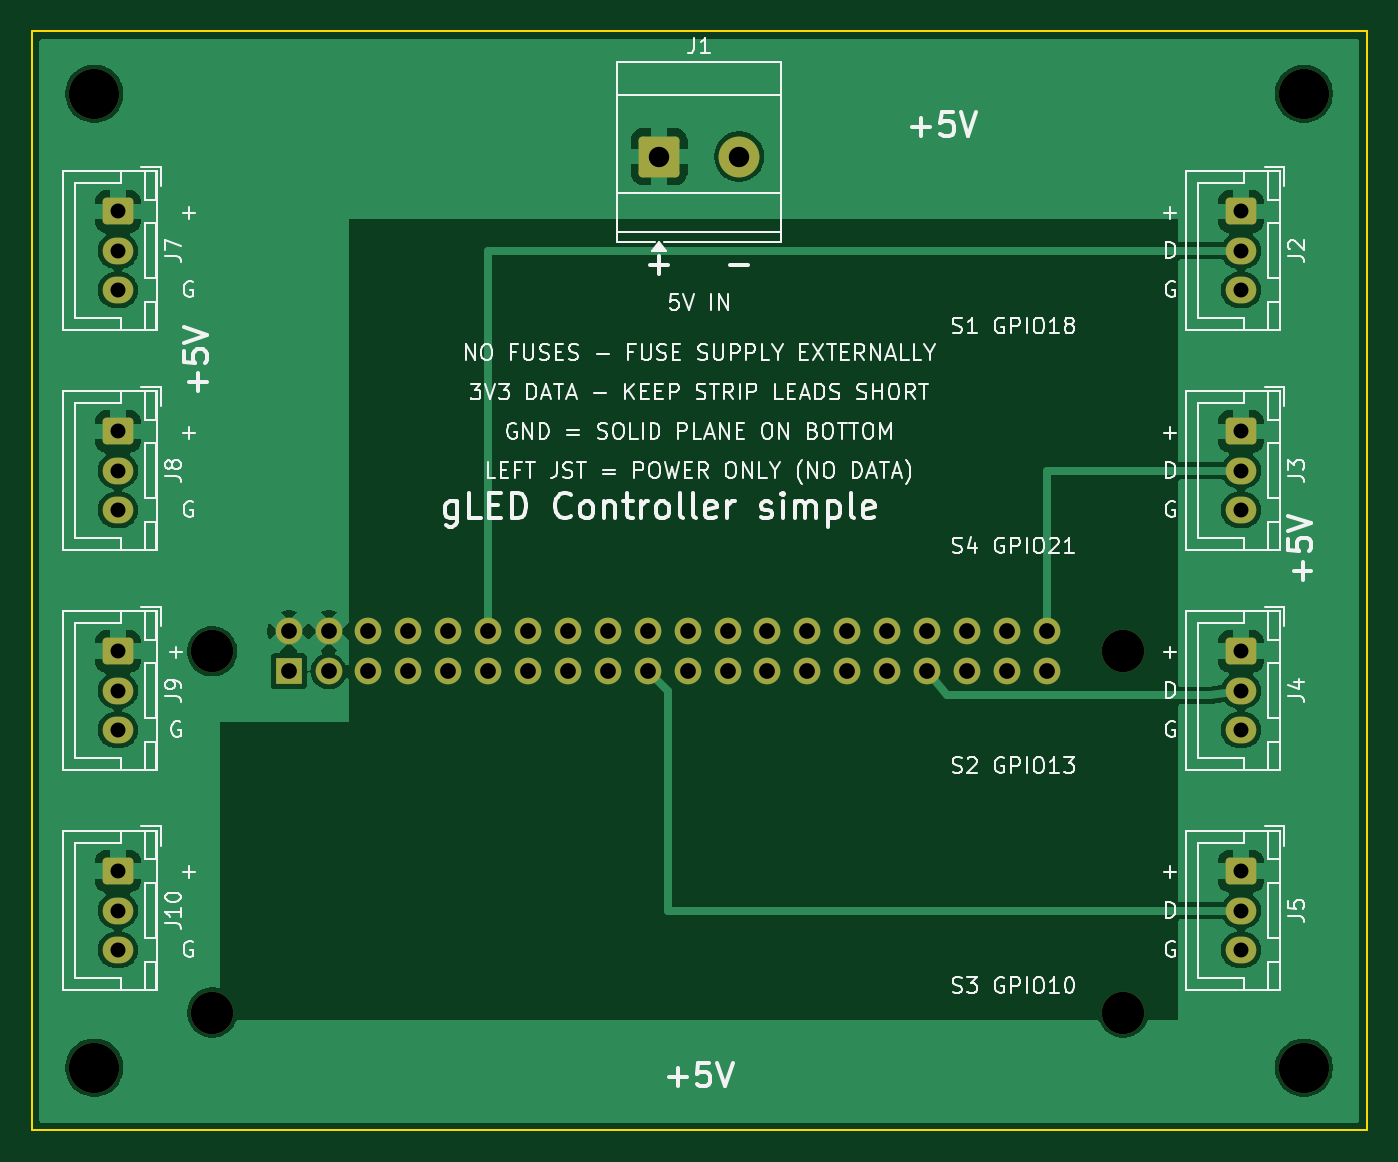
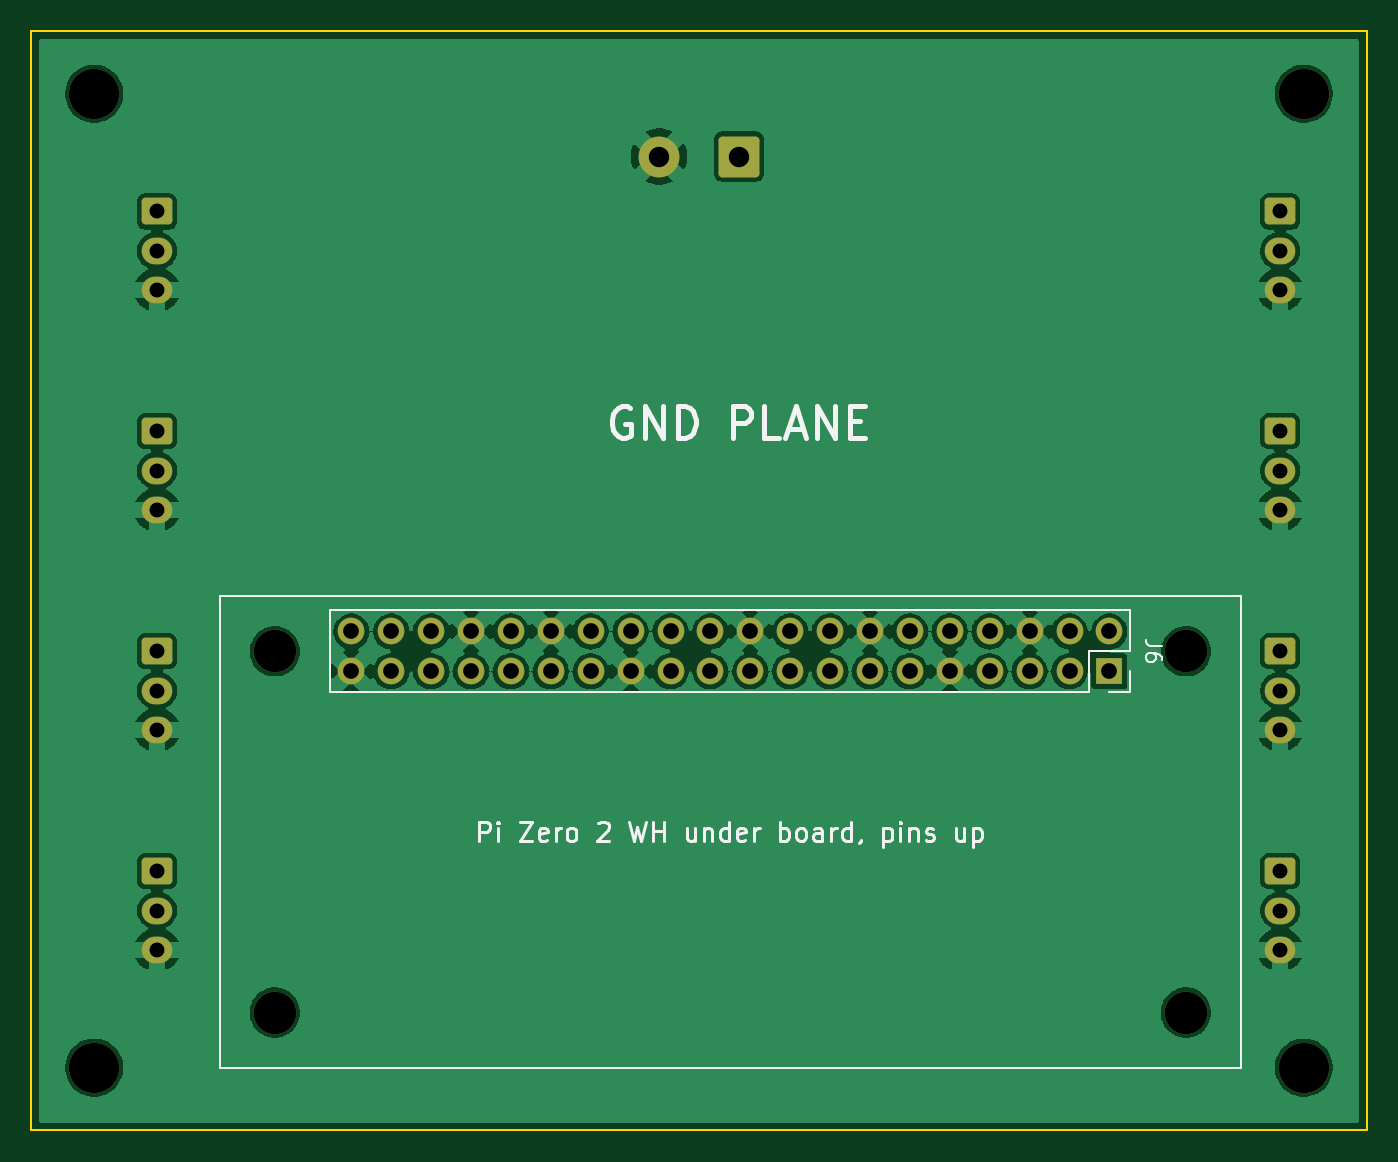
Circuit board: 8 layer files. Board 85.0 x 70.0 mm.
- bottom_copper: led-controller-simple-B_Cu.gbl (121497 bytes)
- bottom_mask: led-controller-simple-B_Mask.gbs (3558 bytes)
- bottom_silk: led-controller-simple-B_Silkscreen.gbo (19234 bytes)
- outline: led-controller-simple-Edge_Cuts.gm1 (628 bytes)
- top_copper: led-controller-simple-F_Cu.gtl (69431 bytes)
- top_mask: led-controller-simple-F_Mask.gts (3558 bytes)
- top_silk: led-controller-simple-F_Silkscreen.gto (95750 bytes)
- drill: led-controller-simple.drl (1522 bytes)

=== bottom_copper: led-controller-simple-B_Cu.gbl (121497 bytes, source omitted) ===
=== bottom_mask: led-controller-simple-B_Mask.gbs ===
%TF.GenerationSoftware,KiCad,Pcbnew,10.0.4*%
%TF.CreationDate,2026-07-13T05:55:35+02:00*%
%TF.ProjectId,led-controller-simple,6c65642d-636f-46e7-9472-6f6c6c65722d,rev?*%
%TF.SameCoordinates,Original*%
%TF.FileFunction,Soldermask,Bot*%
%TF.FilePolarity,Negative*%
%FSLAX46Y46*%
G04 Gerber Fmt 4.6, Leading zero omitted, Abs format (unit mm)*
G04 Created by KiCad (PCBNEW 10.0.4) date 2026-07-13 05:55:35*
%MOMM*%
%LPD*%
G01*
G04 APERTURE LIST*
G04 Aperture macros list*
%AMRoundRect*
0 Rectangle with rounded corners*
0 $1 Rounding radius*
0 $2 $3 $4 $5 $6 $7 $8 $9 X,Y pos of 4 corners*
0 Add a 4 corners polygon primitive as box body*
4,1,4,$2,$3,$4,$5,$6,$7,$8,$9,$2,$3,0*
0 Add four circle primitives for the rounded corners*
1,1,$1+$1,$2,$3*
1,1,$1+$1,$4,$5*
1,1,$1+$1,$6,$7*
1,1,$1+$1,$8,$9*
0 Add four rect primitives between the rounded corners*
20,1,$1+$1,$2,$3,$4,$5,0*
20,1,$1+$1,$4,$5,$6,$7,0*
20,1,$1+$1,$6,$7,$8,$9,0*
20,1,$1+$1,$8,$9,$2,$3,0*%
G04 Aperture macros list end*
%ADD10C,3.200000*%
%ADD11C,2.700000*%
%ADD12RoundRect,0.250000X-0.725000X0.600000X-0.725000X-0.600000X0.725000X-0.600000X0.725000X0.600000X0*%
%ADD13O,1.950000X1.700000*%
%ADD14RoundRect,0.250000X-1.050000X-1.050000X1.050000X-1.050000X1.050000X1.050000X-1.050000X1.050000X0*%
%ADD15C,2.600000*%
%ADD16R,1.700000X1.700000*%
%ADD17C,1.700000*%
G04 APERTURE END LIST*
D10*
%TO.C,H5*%
X4000000Y-4000000D03*
%TD*%
D11*
%TO.C,H1*%
X11500000Y-39500000D03*
%TD*%
D12*
%TO.C,J9*%
X5500000Y-39500000D03*
D13*
X5500000Y-42000000D03*
X5500000Y-44500000D03*
%TD*%
D12*
%TO.C,J8*%
X5500000Y-25500000D03*
D13*
X5500000Y-28000000D03*
X5500000Y-30500000D03*
%TD*%
D11*
%TO.C,H3*%
X11500000Y-62500000D03*
%TD*%
%TO.C,H2*%
X69500000Y-39500000D03*
%TD*%
D10*
%TO.C,H8*%
X81000000Y-66000000D03*
%TD*%
D14*
%TO.C,J1*%
X39960000Y-8000000D03*
D15*
X45040000Y-8000000D03*
%TD*%
D10*
%TO.C,H7*%
X4000000Y-66000000D03*
%TD*%
D12*
%TO.C,J7*%
X5500000Y-11500000D03*
D13*
X5500000Y-14000000D03*
X5500000Y-16500000D03*
%TD*%
D12*
%TO.C,J5*%
X77000000Y-53500000D03*
D13*
X77000000Y-56000000D03*
X77000000Y-58500000D03*
%TD*%
D12*
%TO.C,J3*%
X77000000Y-25500000D03*
D13*
X77000000Y-28000000D03*
X77000000Y-30500000D03*
%TD*%
D11*
%TO.C,H4*%
X69500000Y-62500000D03*
%TD*%
D12*
%TO.C,J10*%
X5500000Y-53500000D03*
D13*
X5500000Y-56000000D03*
X5500000Y-58500000D03*
%TD*%
D10*
%TO.C,H6*%
X81000000Y-4000000D03*
%TD*%
D12*
%TO.C,J2*%
X77000000Y-11500000D03*
D13*
X77000000Y-14000000D03*
X77000000Y-16500000D03*
%TD*%
D12*
%TO.C,J4*%
X77000000Y-39500000D03*
D13*
X77000000Y-42000000D03*
X77000000Y-44500000D03*
%TD*%
D16*
%TO.C,J6*%
X16370000Y-40770000D03*
D17*
X16370000Y-38230000D03*
X18910000Y-40770000D03*
X18910000Y-38230000D03*
X21450000Y-40770000D03*
X21450000Y-38230000D03*
X23990000Y-40770000D03*
X23990000Y-38230000D03*
X26530000Y-40770000D03*
X26530000Y-38230000D03*
X29070000Y-40770000D03*
X29070000Y-38230000D03*
X31610000Y-40770000D03*
X31610000Y-38230000D03*
X34150000Y-40770000D03*
X34150000Y-38230000D03*
X36690000Y-40770000D03*
X36690000Y-38230000D03*
X39230000Y-40770000D03*
X39230000Y-38230000D03*
X41770000Y-40770000D03*
X41770000Y-38230000D03*
X44310000Y-40770000D03*
X44310000Y-38230000D03*
X46850000Y-40770000D03*
X46850000Y-38230000D03*
X49390000Y-40770000D03*
X49390000Y-38230000D03*
X51930000Y-40770000D03*
X51930000Y-38230000D03*
X54470000Y-40770000D03*
X54470000Y-38230000D03*
X57010000Y-40770000D03*
X57010000Y-38230000D03*
X59550000Y-40770000D03*
X59550000Y-38230000D03*
X62090000Y-40770000D03*
X62090000Y-38230000D03*
X64630000Y-40770000D03*
X64630000Y-38230000D03*
%TD*%
M02*

=== bottom_silk: led-controller-simple-B_Silkscreen.gbo (19234 bytes, source omitted) ===
=== outline: led-controller-simple-Edge_Cuts.gm1 ===
%TF.GenerationSoftware,KiCad,Pcbnew,10.0.4*%
%TF.CreationDate,2026-07-13T05:55:35+02:00*%
%TF.ProjectId,led-controller-simple,6c65642d-636f-46e7-9472-6f6c6c65722d,rev?*%
%TF.SameCoordinates,Original*%
%TF.FileFunction,Profile,NP*%
%FSLAX46Y46*%
G04 Gerber Fmt 4.6, Leading zero omitted, Abs format (unit mm)*
G04 Created by KiCad (PCBNEW 10.0.4) date 2026-07-13 05:55:35*
%MOMM*%
%LPD*%
G01*
G04 APERTURE LIST*
%TA.AperFunction,Profile*%
%ADD10C,0.100000*%
%TD*%
G04 APERTURE END LIST*
D10*
X0Y0D02*
X85000000Y0D01*
X0Y-70000000D02*
X0Y0D01*
X85000000Y0D02*
X85000000Y-70000000D01*
X85000000Y-70000000D02*
X0Y-70000000D01*
M02*

=== top_copper: led-controller-simple-F_Cu.gtl (69431 bytes, source omitted) ===
=== top_mask: led-controller-simple-F_Mask.gts ===
%TF.GenerationSoftware,KiCad,Pcbnew,10.0.4*%
%TF.CreationDate,2026-07-13T05:55:35+02:00*%
%TF.ProjectId,led-controller-simple,6c65642d-636f-46e7-9472-6f6c6c65722d,rev?*%
%TF.SameCoordinates,Original*%
%TF.FileFunction,Soldermask,Top*%
%TF.FilePolarity,Negative*%
%FSLAX46Y46*%
G04 Gerber Fmt 4.6, Leading zero omitted, Abs format (unit mm)*
G04 Created by KiCad (PCBNEW 10.0.4) date 2026-07-13 05:55:35*
%MOMM*%
%LPD*%
G01*
G04 APERTURE LIST*
G04 Aperture macros list*
%AMRoundRect*
0 Rectangle with rounded corners*
0 $1 Rounding radius*
0 $2 $3 $4 $5 $6 $7 $8 $9 X,Y pos of 4 corners*
0 Add a 4 corners polygon primitive as box body*
4,1,4,$2,$3,$4,$5,$6,$7,$8,$9,$2,$3,0*
0 Add four circle primitives for the rounded corners*
1,1,$1+$1,$2,$3*
1,1,$1+$1,$4,$5*
1,1,$1+$1,$6,$7*
1,1,$1+$1,$8,$9*
0 Add four rect primitives between the rounded corners*
20,1,$1+$1,$2,$3,$4,$5,0*
20,1,$1+$1,$4,$5,$6,$7,0*
20,1,$1+$1,$6,$7,$8,$9,0*
20,1,$1+$1,$8,$9,$2,$3,0*%
G04 Aperture macros list end*
%ADD10C,3.200000*%
%ADD11C,2.700000*%
%ADD12RoundRect,0.250000X-0.725000X0.600000X-0.725000X-0.600000X0.725000X-0.600000X0.725000X0.600000X0*%
%ADD13O,1.950000X1.700000*%
%ADD14RoundRect,0.250000X-1.050000X-1.050000X1.050000X-1.050000X1.050000X1.050000X-1.050000X1.050000X0*%
%ADD15C,2.600000*%
%ADD16R,1.700000X1.700000*%
%ADD17C,1.700000*%
G04 APERTURE END LIST*
D10*
%TO.C,H5*%
X4000000Y-4000000D03*
%TD*%
D11*
%TO.C,H1*%
X11500000Y-39500000D03*
%TD*%
D12*
%TO.C,J9*%
X5500000Y-39500000D03*
D13*
X5500000Y-42000000D03*
X5500000Y-44500000D03*
%TD*%
D12*
%TO.C,J8*%
X5500000Y-25500000D03*
D13*
X5500000Y-28000000D03*
X5500000Y-30500000D03*
%TD*%
D11*
%TO.C,H3*%
X11500000Y-62500000D03*
%TD*%
%TO.C,H2*%
X69500000Y-39500000D03*
%TD*%
D10*
%TO.C,H8*%
X81000000Y-66000000D03*
%TD*%
D14*
%TO.C,J1*%
X39960000Y-8000000D03*
D15*
X45040000Y-8000000D03*
%TD*%
D10*
%TO.C,H7*%
X4000000Y-66000000D03*
%TD*%
D12*
%TO.C,J7*%
X5500000Y-11500000D03*
D13*
X5500000Y-14000000D03*
X5500000Y-16500000D03*
%TD*%
D12*
%TO.C,J5*%
X77000000Y-53500000D03*
D13*
X77000000Y-56000000D03*
X77000000Y-58500000D03*
%TD*%
D12*
%TO.C,J3*%
X77000000Y-25500000D03*
D13*
X77000000Y-28000000D03*
X77000000Y-30500000D03*
%TD*%
D11*
%TO.C,H4*%
X69500000Y-62500000D03*
%TD*%
D12*
%TO.C,J10*%
X5500000Y-53500000D03*
D13*
X5500000Y-56000000D03*
X5500000Y-58500000D03*
%TD*%
D10*
%TO.C,H6*%
X81000000Y-4000000D03*
%TD*%
D12*
%TO.C,J2*%
X77000000Y-11500000D03*
D13*
X77000000Y-14000000D03*
X77000000Y-16500000D03*
%TD*%
D12*
%TO.C,J4*%
X77000000Y-39500000D03*
D13*
X77000000Y-42000000D03*
X77000000Y-44500000D03*
%TD*%
D16*
%TO.C,J6*%
X16370000Y-40770000D03*
D17*
X16370000Y-38230000D03*
X18910000Y-40770000D03*
X18910000Y-38230000D03*
X21450000Y-40770000D03*
X21450000Y-38230000D03*
X23990000Y-40770000D03*
X23990000Y-38230000D03*
X26530000Y-40770000D03*
X26530000Y-38230000D03*
X29070000Y-40770000D03*
X29070000Y-38230000D03*
X31610000Y-40770000D03*
X31610000Y-38230000D03*
X34150000Y-40770000D03*
X34150000Y-38230000D03*
X36690000Y-40770000D03*
X36690000Y-38230000D03*
X39230000Y-40770000D03*
X39230000Y-38230000D03*
X41770000Y-40770000D03*
X41770000Y-38230000D03*
X44310000Y-40770000D03*
X44310000Y-38230000D03*
X46850000Y-40770000D03*
X46850000Y-38230000D03*
X49390000Y-40770000D03*
X49390000Y-38230000D03*
X51930000Y-40770000D03*
X51930000Y-38230000D03*
X54470000Y-40770000D03*
X54470000Y-38230000D03*
X57010000Y-40770000D03*
X57010000Y-38230000D03*
X59550000Y-40770000D03*
X59550000Y-38230000D03*
X62090000Y-40770000D03*
X62090000Y-38230000D03*
X64630000Y-40770000D03*
X64630000Y-38230000D03*
%TD*%
M02*

=== top_silk: led-controller-simple-F_Silkscreen.gto (95750 bytes, source omitted) ===
=== drill: led-controller-simple.drl ===
M48
; DRILL file KiCad 10.0.4 date 2026-07-13T05:55:35
; FORMAT={-:-/ absolute / metric / decimal}
; #@! TF.CreationDate,2026-07-13T05:55:35+02:00
; #@! TF.GenerationSoftware,Kicad,Pcbnew,10.0.4
; #@! TF.FileFunction,MixedPlating,1,2
FMAT,2
METRIC
; #@! TA.AperFunction,Plated,PTH,ComponentDrill
T1C0.950
; #@! TA.AperFunction,Plated,PTH,ComponentDrill
T2C1.000
; #@! TA.AperFunction,Plated,PTH,ComponentDrill
T3C1.300
; #@! TA.AperFunction,NonPlated,NPTH,ComponentDrill
T4C2.700
; #@! TA.AperFunction,NonPlated,NPTH,ComponentDrill
T5C3.200
%
G90
G05
T1
X5.5Y-11.5
X5.5Y-14.0
X5.5Y-16.5
X5.5Y-25.5
X5.5Y-28.0
X5.5Y-30.5
X5.5Y-39.5
X5.5Y-42.0
X5.5Y-44.5
X5.5Y-53.5
X5.5Y-56.0
X5.5Y-58.5
X77.0Y-11.5
X77.0Y-14.0
X77.0Y-16.5
X77.0Y-25.5
X77.0Y-28.0
X77.0Y-30.5
X77.0Y-39.5
X77.0Y-42.0
X77.0Y-44.5
X77.0Y-53.5
X77.0Y-56.0
X77.0Y-58.5
T2
X16.37Y-38.23
X16.37Y-40.77
X18.91Y-38.23
X18.91Y-40.77
X21.45Y-38.23
X21.45Y-40.77
X23.99Y-38.23
X23.99Y-40.77
X26.53Y-38.23
X26.53Y-40.77
X29.07Y-38.23
X29.07Y-40.77
X31.61Y-38.23
X31.61Y-40.77
X34.15Y-38.23
X34.15Y-40.77
X36.69Y-38.23
X36.69Y-40.77
X39.23Y-38.23
X39.23Y-40.77
X41.77Y-38.23
X41.77Y-40.77
X44.31Y-38.23
X44.31Y-40.77
X46.85Y-38.23
X46.85Y-40.77
X49.39Y-38.23
X49.39Y-40.77
X51.93Y-38.23
X51.93Y-40.77
X54.47Y-38.23
X54.47Y-40.77
X57.01Y-38.23
X57.01Y-40.77
X59.55Y-38.23
X59.55Y-40.77
X62.09Y-38.23
X62.09Y-40.77
X64.63Y-38.23
X64.63Y-40.77
T3
X39.96Y-8.0
X45.04Y-8.0
T4
X11.5Y-39.5
X11.5Y-62.5
X69.5Y-39.5
X69.5Y-62.5
T5
X4.0Y-4.0
X4.0Y-66.0
X81.0Y-4.0
X81.0Y-66.0
M30
